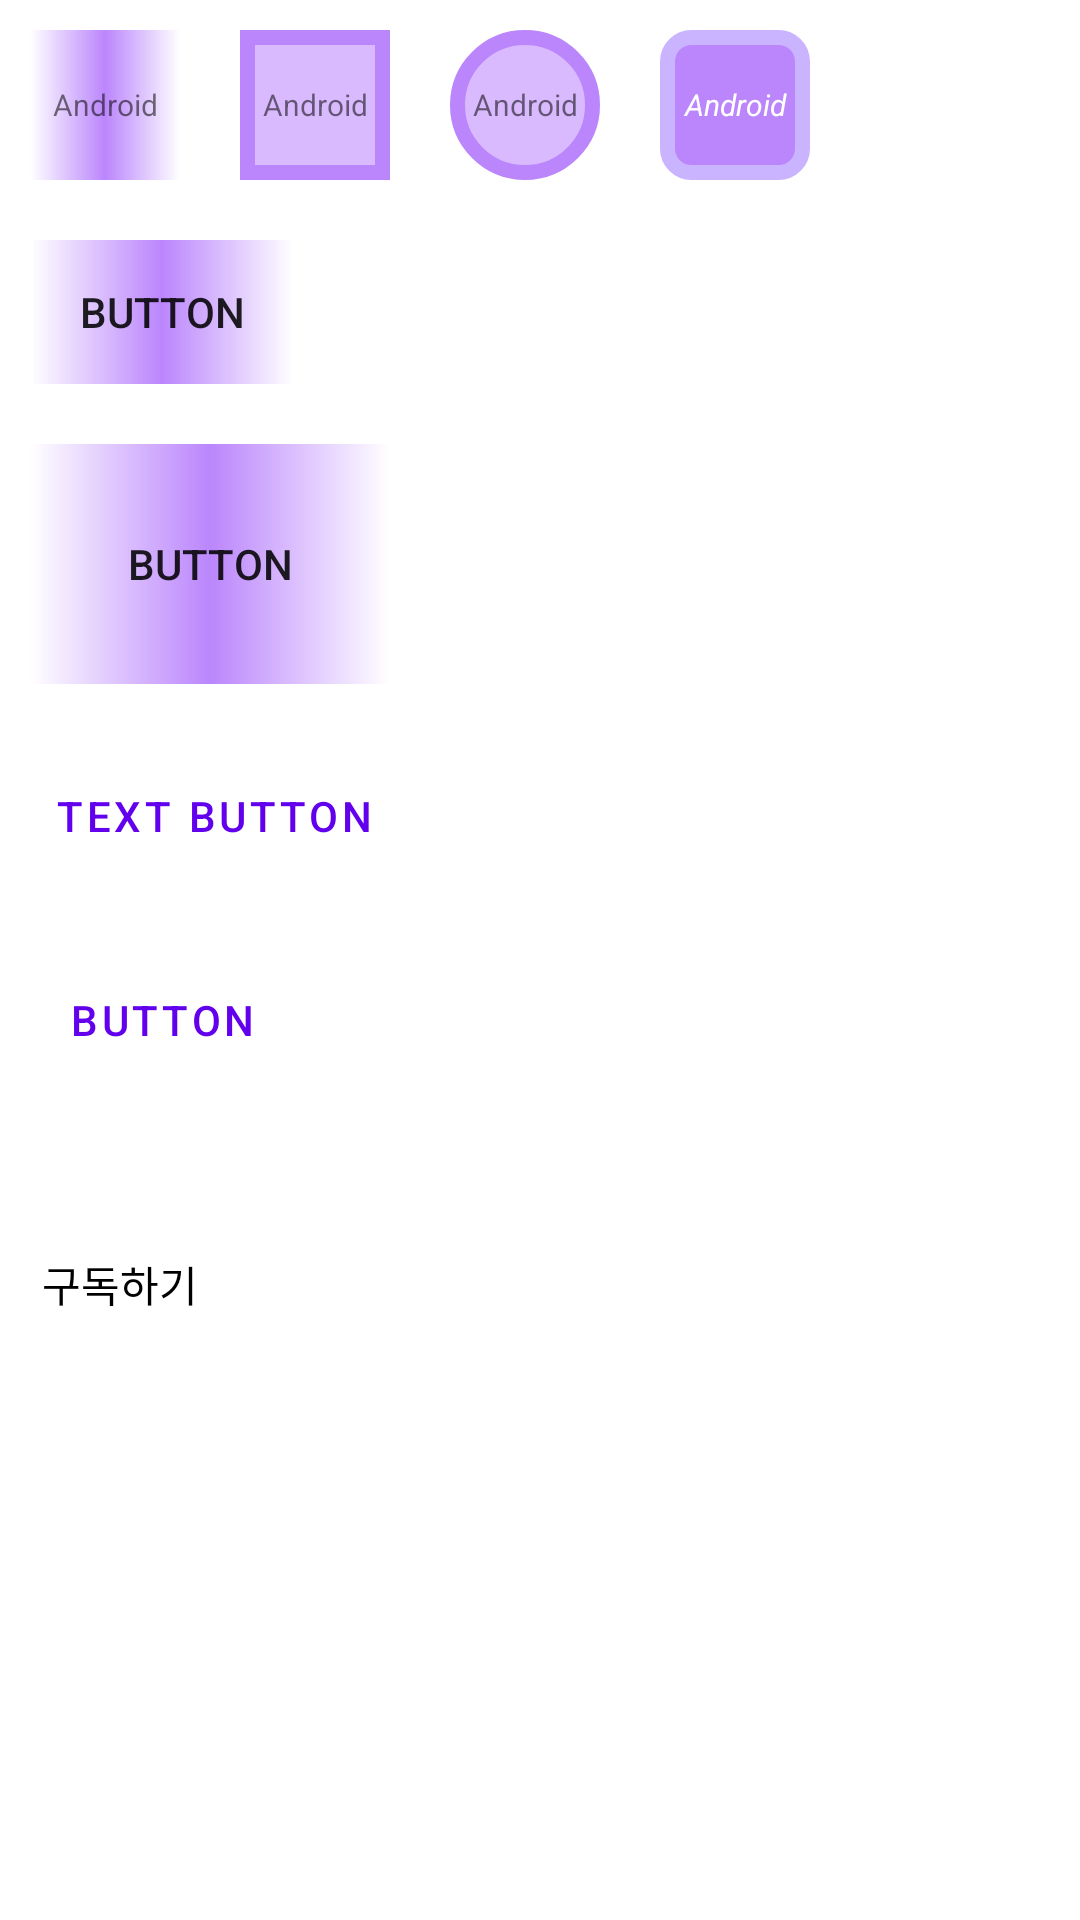

Layout XML and referenced resources for this Android screen:
<!-- AndroidManifest.xml: application theme Theme.MyFirstApp_01 -->
<!-- res/layout/drawble_example_01.xml -->
<?xml version="1.0" encoding="utf-8"?>
<LinearLayout xmlns:android="http://schemas.android.com/apk/res/android"
    xmlns:app="http://schemas.android.com/apk/res-auto"
    android:layout_width="match_parent"
    android:layout_height="match_parent"
    android:orientation="vertical">

    <LinearLayout
        android:layout_width="match_parent"
        android:layout_height="wrap_content">

        <TextView
            android:layout_width="50dp"
            android:layout_height="50dp"
            android:layout_margin="10dp"
            android:background="@drawable/gradient_01"
            android:gravity="center"
            android:text="Android"
            android:textSize="10dp" />

        <TextView
            android:layout_width="50dp"
            android:layout_height="50dp"
            android:layout_margin="10dp"
            android:background="@drawable/solid_01"
            android:gravity="center"
            android:text="Android"
            android:textSize="10dp" />

        <TextView
            android:layout_width="50dp"
            android:layout_height="50dp"
            android:layout_margin="10dp"
            android:background="@drawable/solid_02"
            android:gravity="center"
            android:text="Android"
            android:textSize="10dp" />

        <TextView
            android:layout_width="50dp"
            android:layout_height="50dp"
            android:layout_margin="10dp"
            android:background="@drawable/radius_01"
            android:gravity="center"
            android:text="Android"
            android:textColor="@color/white"
            android:textSize="10dp"
            android:textStyle="italic" />

    </LinearLayout>

    <Button

        android:layout_width="wrap_content"
        android:layout_height="wrap_content"
        android:layout_margin="10dp"
        android:background="@drawable/gradient_01"
        android:text="Button" />

    <androidx.appcompat.widget.AppCompatButton
        android:layout_width="120dp"
        android:layout_height="80dp"
        android:layout_margin="10dp"
        android:background="@drawable/gradient_01"
        android:text="Button" />

    <Button
        android:id="@+id/textButton"
        style="@style/Widget.MaterialComponents.Button.TextButton"
        android:layout_width="wrap_content"
        android:layout_height="wrap_content"
        android:layout_margin="10dp"
        android:text="Text button" />

    <Button
        style="@style/Widget.MaterialComponents.Button.TextButton.Icon"
        android:layout_width="wrap_content"
        android:layout_height="wrap_content"
        android:layout_margin="10dp"
        android:text="button"
        app:icon="@drawable/ic_add_24dp" />

    <com.google.android.material.button.MaterialButtonToggleGroup
        android:id="@+id/toggleButton"
        android:layout_width="wrap_content"
        android:layout_height="wrap_content"
        android:layout_margin="10dp">

        <Button
            android:id="@+id/button1"
            style="?attr/materialButtonOutlinedStyle"
            android:layout_width="wrap_content"
            android:layout_height="wrap_content"
            android:text="Button 1" />

        <Button
            android:id="@+id/button2"
            style="?attr/materialButtonOutlinedStyle"
            android:layout_width="wrap_content"
            android:layout_height="wrap_content"
            android:text="Button 2" />

        <Button
            android:id="@+id/button3"
            style="?attr/materialButtonOutlinedStyle"
            android:layout_width="wrap_content"
            android:layout_height="wrap_content"
            android:text="Button 3" />
    </com.google.android.material.button.MaterialButtonToggleGroup>

    <CheckBox
        android:layout_margin="10dp"
        android:paddingStart="4dp"
        android:button="@drawable/ic_baseline_favorite_border_24"
        android:layout_width="wrap_content"
        android:layout_height="wrap_content"
        android:checked="true"
        android:text="구독하기"/>

</LinearLayout>
<!-- resources referenced by this layout -->
<resources>
  <color name="white">#FFFFFFFF</color>
  <!-- drawable gradient_01 (drawable) -->
  <?xml version="1.0" encoding="utf-8"?>
  <shape xmlns:android="http://schemas.android.com/apk/res/android"
      android:shape="rectangle">
  
      <gradient
          android:centerColor="@color/purple_200"/>
  
  </shape>
  <!-- drawable radius_01 (drawable) -->
  <?xml version="1.0" encoding="utf-8"?>
  <shape xmlns:android="http://schemas.android.com/apk/res/android"
      android:shape="rectangle">
  
      <solid
          android:color="@color/purple_200"/>
  
      <stroke
          android:width="5dp"
          android:color="#CAB3FF"/>
  
      <corners
          android:topLeftRadius="8dp"
          android:topRightRadius="8dp"
          android:bottomLeftRadius="8dp"
          android:bottomRightRadius="8dp"/>
  
  </shape>
  <!-- drawable solid_01 (drawable) -->
  <?xml version="1.0" encoding="utf-8"?>
  <shape xmlns:android="http://schemas.android.com/apk/res/android"
      android:shape="rectangle">
  
      <solid
          android:color="#D9BAFF"/>
  
      <stroke
          android:width="5dp"
          android:color="@color/purple_200"/>
  
  </shape>
  <!-- drawable solid_02 (drawable) -->
  <?xml version="1.0" encoding="utf-8"?>
  <shape xmlns:android="http://schemas.android.com/apk/res/android"
      android:shape="oval">
  
      <solid
          android:color="#D9BAFF"/>
  
      <stroke
          android:width="5dp"
          android:color="@color/purple_200"/>
  
      <size
          android:width="300dp"
          android:height="300dp"/>
  
  </shape>
  <style name="Theme.MyFirstApp_01" parent="Theme.MaterialComponents.DayNight.DarkActionBar">
          
          <item name="colorPrimary">@color/purple_500</item>
          <item name="colorPrimaryVariant">@color/purple_700</item>
          <item name="colorOnPrimary">@color/white</item>
          
          <item name="colorSecondary">@color/teal_200</item>
          <item name="colorSecondaryVariant">@color/teal_700</item>
          <item name="colorOnSecondary">@color/black</item>
          
          <item name="android:statusBarColor" tools:targetApi="l">?attr/colorPrimaryVariant</item>
          
      </style>
  <color name="purple_200">#FFBB86FC</color>
  <color name="purple_500">#FF6200EE</color>
  <color name="purple_700">#FF3700B3</color>
  <color name="teal_200">#FF03DAC5</color>
  <color name="teal_700">#FF018786</color>
  <color name="black">#FF000000</color>
</resources>
